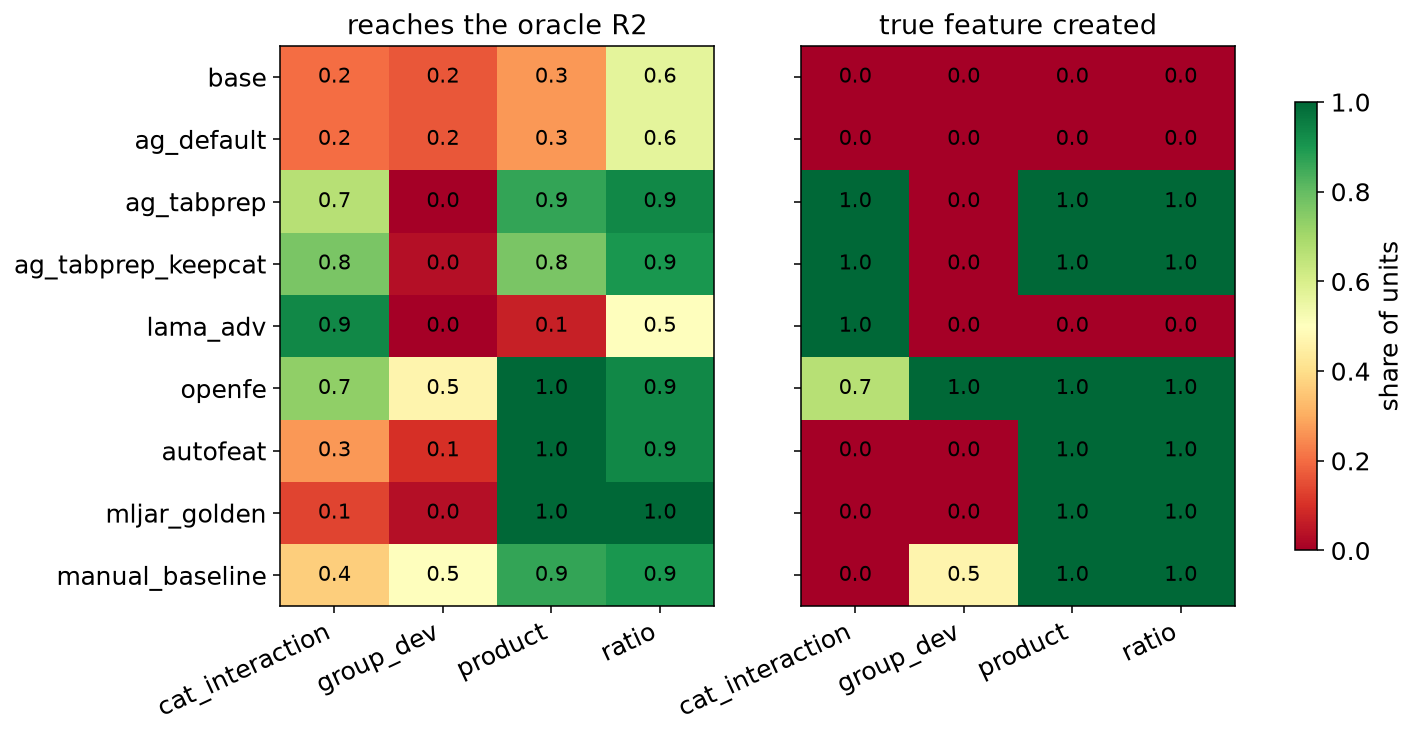

Source data for this figure (header and first rows):
arm, kind, reach, found
ag_default, cat_interaction, 0.2, 0.0
ag_default, group_dev, 0.1667, 0.0
ag_default, product, 0.2667, 0.0
ag_default, ratio, 0.5667, 0.0
ag_tabprep, cat_interaction, 0.6667, 1.0
ag_tabprep, group_dev, 0.0, 0.0
ag_tabprep, product, 0.8667, 1.0
ag_tabprep, ratio, 0.9333, 1.0
ag_tabprep_keepcat, cat_interaction, 0.7667, 1.0
ag_tabprep_keepcat, group_dev, 0.03333, 0.0
ag_tabprep_keepcat, product, 0.7667, 1.0
ag_tabprep_keepcat, ratio, 0.9, 1.0
autofeat, cat_interaction, 0.2667, 0.0
autofeat, group_dev, 0.1, 0.0
autofeat, product, 1.0, 1.0
autofeat, ratio, 0.9333, 1.0
base, cat_interaction, 0.2, 0.0
base, group_dev, 0.1667, 0.0
base, product, 0.2667, 0.0
base, ratio, 0.5667, 0.0
lama_adv, cat_interaction, 0.9333, 1.0
lama_adv, group_dev, 0.0, 0.0
lama_adv, product, 0.06667, 0.0
lama_adv, ratio, 0.5, 0.0
manual_baseline, cat_interaction, 0.3667, 0.0
manual_baseline, group_dev, 0.5, 0.4667
manual_baseline, product, 0.8667, 1.0
manual_baseline, ratio, 0.9, 1.0
mljar_golden, cat_interaction, 0.1333, 0.0
mljar_golden, group_dev, 0.03333, 0.0
mljar_golden, product, 1.0, 1.0
mljar_golden, ratio, 1.0, 1.0
openfe, cat_interaction, 0.7333, 0.6667
openfe, group_dev, 0.4667, 1.0
openfe, product, 1.0, 1.0
openfe, ratio, 0.9333, 1.0
